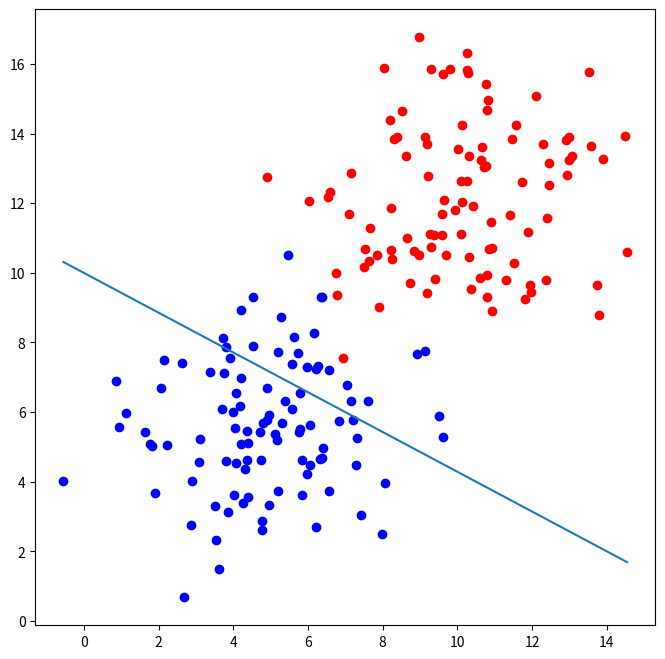

Recreate this plot in Python.
import numpy as np
import matplotlib.pyplot as plt


def draw(x1, x2):
    ln = plt.plot(x1, x2)


def sigmoid(score):
    return 1/(1+np.exp(-score))

n_pts = 100
np.random.seed(0)
bias = np.ones(n_pts)

random_x1_values = np.random.normal(10, 2, n_pts)
random_x2_values = np.random.normal(12, 2, n_pts)
top_region = np.array([random_x1_values, random_x2_values, bias]).T

bottom_region = np.array([np.random.normal(5, 2, n_pts), np.random.normal(6, 2, n_pts), bias]).T

all_points = np.vstack((top_region, bottom_region))
w1 = -0.2
w2 = -0.35
b = 3.5

line_parameters = np.matrix([w1, w2, b]).T

x1 = np.array([bottom_region[:, 0].min(), top_region[:, 0].max()])
#w1x1+w2x2+b=0
x2 = -b/w2 + x1*(-w1/w2)

linear_combination = all_points * line_parameters
probabilities = sigmoid(linear_combination)
print(probabilities)


fig, ax = plt.subplots(figsize=(8, 8))
ax.scatter(top_region[:, 0], top_region[:, 1], color='r')
ax.scatter(bottom_region[:, 0], bottom_region[:, 1], color='b')
draw(x1, x2)
plt.show()
